The GitHub repository Zion74/PV-panel-classification contains a labelled image folder "data" with 3 categories: no ash, little ash, fully covered in ash. Examples follow, each with its label.

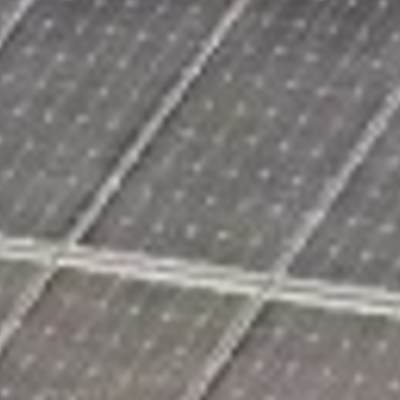
Label: little ash

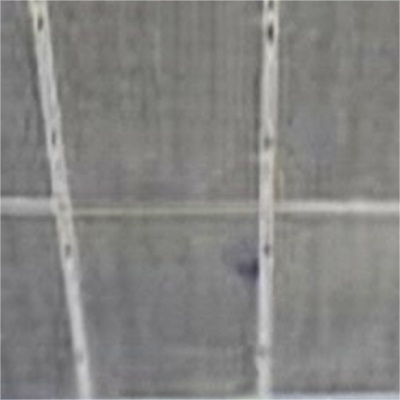
Label: fully covered in ash

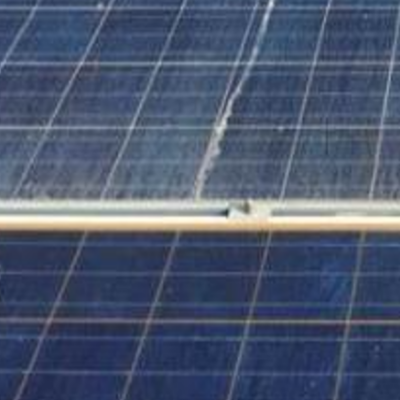
Label: little ash

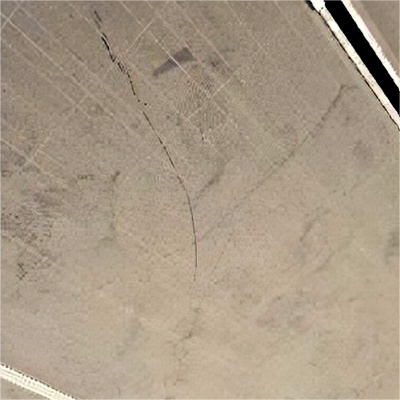
Label: fully covered in ash

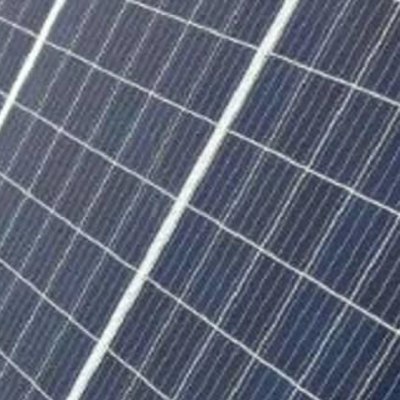
Label: no ash

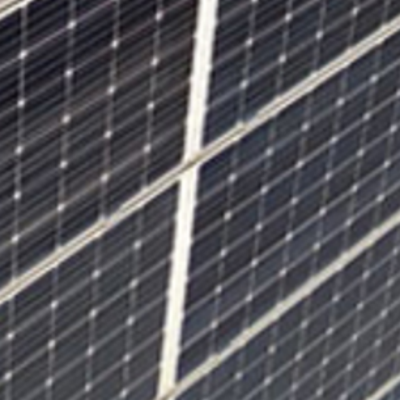
Label: no ash
